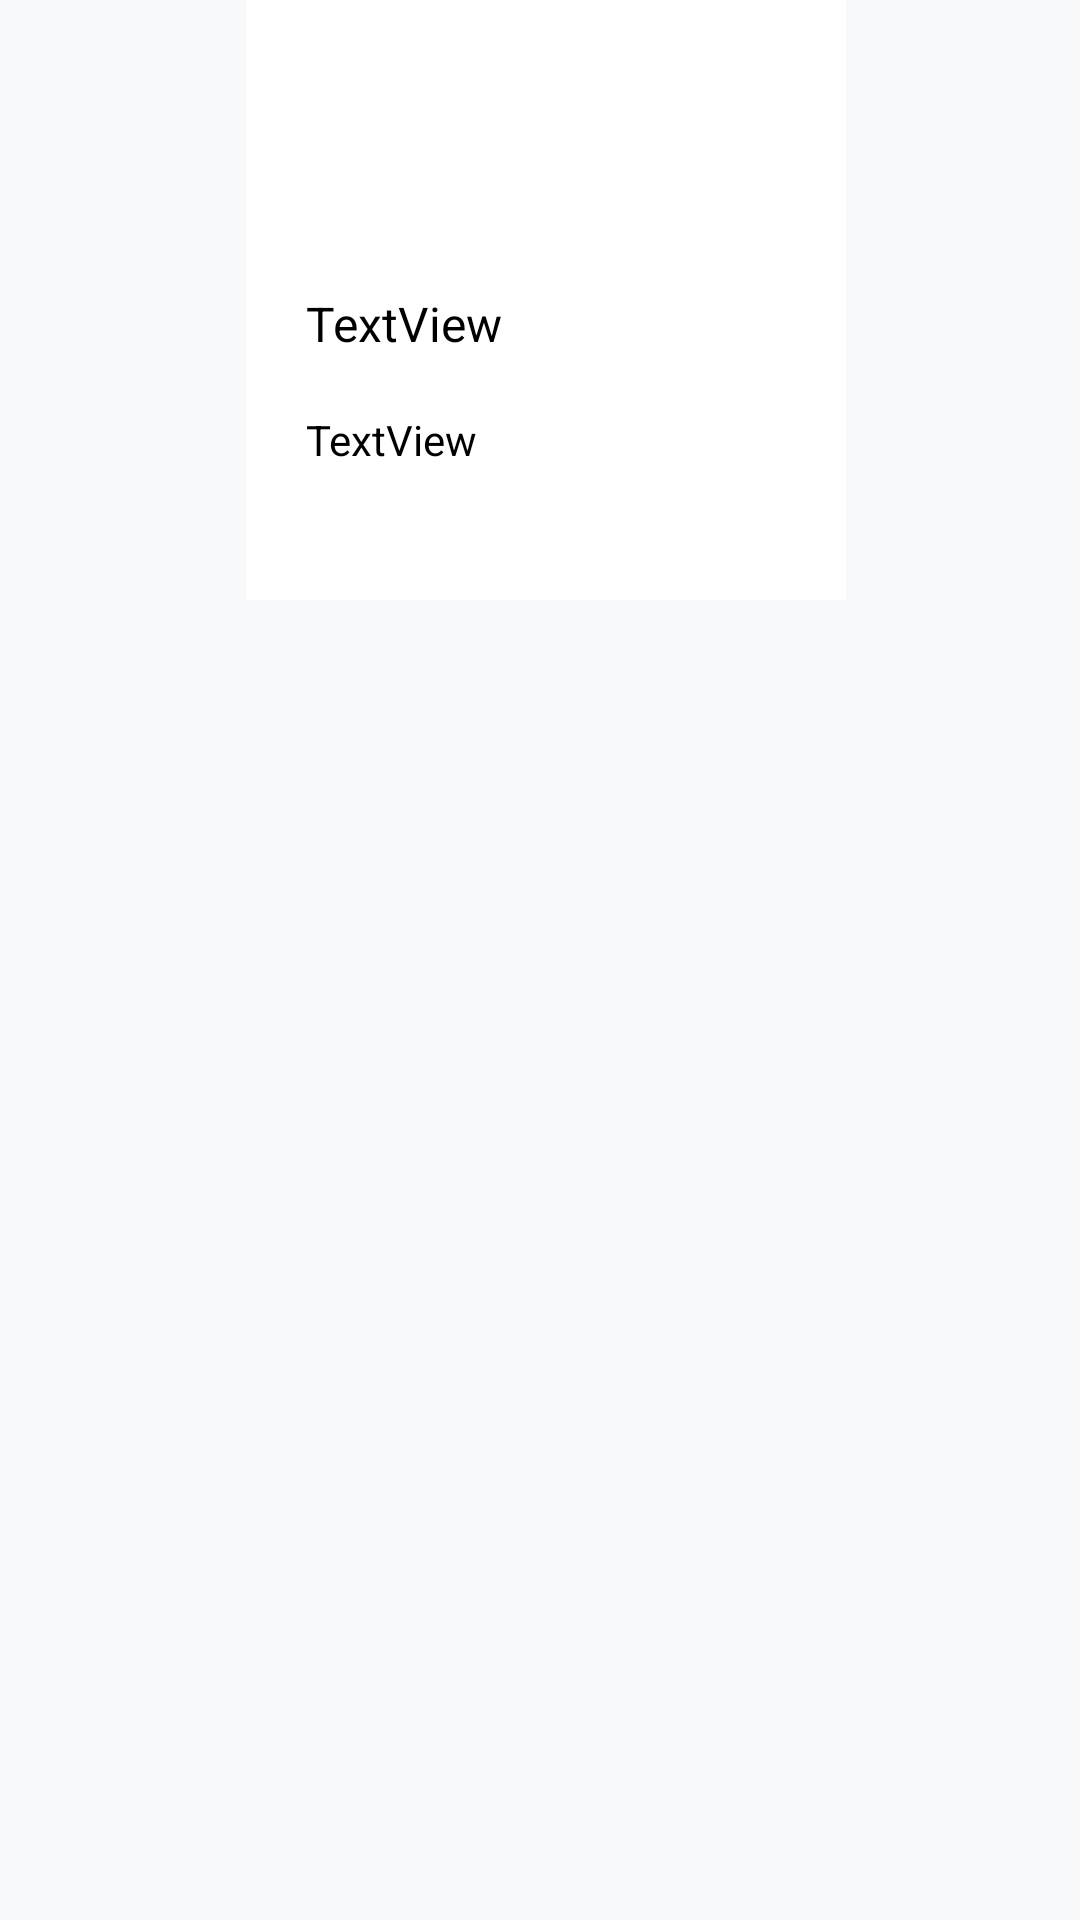

Layout XML and referenced resources for this Android screen:
<!-- AndroidManifest.xml: application theme Theme.FoodResQ -->
<!-- res/layout/product_in_list.xml -->
<?xml version="1.0" encoding="utf-8"?>
<LinearLayout xmlns:android="http://schemas.android.com/apk/res/android"
    xmlns:app="http://schemas.android.com/apk/res-auto"
    xmlns:tools="http://schemas.android.com/tools"
    android:layout_width="wrap_content"
    android:layout_height="wrap_content"
    android:background="#F8F9FA"
    android:orientation="vertical"
    android:layout_marginLeft="10dp">

    <LinearLayout
        android:layout_marginStart="2dp"
        android:layout_width="200dp"
        android:layout_height="200dp"
        android:layout_gravity="center"
        android:layout_marginRight="8dp"
        android:layout_marginBottom="8dp"
        android:background="@color/white"
        android:orientation="vertical">

        <ImageView
            android:id="@+id/productPic"
            android:layout_width="97dp"
            android:layout_height="97dp"
            android:layout_gravity="center"
            android:background="@color/white"
            android:scaleType="fitCenter"
            tools:srcCompat="@tools:sample/avatars" />

        <TextView
            android:id="@+id/productName"
            android:layout_width="match_parent"
            android:layout_height="40dp"

            android:layout_gravity="start"
            android:layout_marginLeft="20dp"
            android:text="TextView"
            android:textColor="@color/black"
            android:textSize="16sp" />

        <TextView
            android:id="@+id/productPrice"
            android:layout_width="match_parent"
            android:layout_height="16dp"
            android:layout_gravity="start"
            android:layout_marginLeft="20dp"
            android:text="TextView"
            android:textColor="@color/black"
            android:textSize="14sp" />

        <Button
            android:id="@+id/toCart"
            style="@style/CustomButton"
            android:layout_width="match_parent"
            android:layout_marginHorizontal="5dp"
            android:layout_height="30dp"
            android:layout_gravity="center"
            android:layout_marginTop="10dp"
            android:text="В корзину" />


    </LinearLayout>


</LinearLayout>
<!-- resources referenced by this layout -->
<resources>
  <style name="CustomButton" parent="Widget.AppCompat.Button">
          <item name="android:layout_width">200dp</item>
          <item name="android:layout_height">5dp</item>
          <item name="android:background">@drawable/button_background</item>
          <item name="android:gravity">center</item>
          <item name="android:textColor">#FFFFFF</item>
          <item name="android:textSize">16sp</item>
      </style>
  <!-- not gathered from this repository: default colours our renderer supplied (Android Studio template values) -->
  <color name="black">#FF000000</color>
  <color name="white">#FFFFFFFF</color>
</resources>
